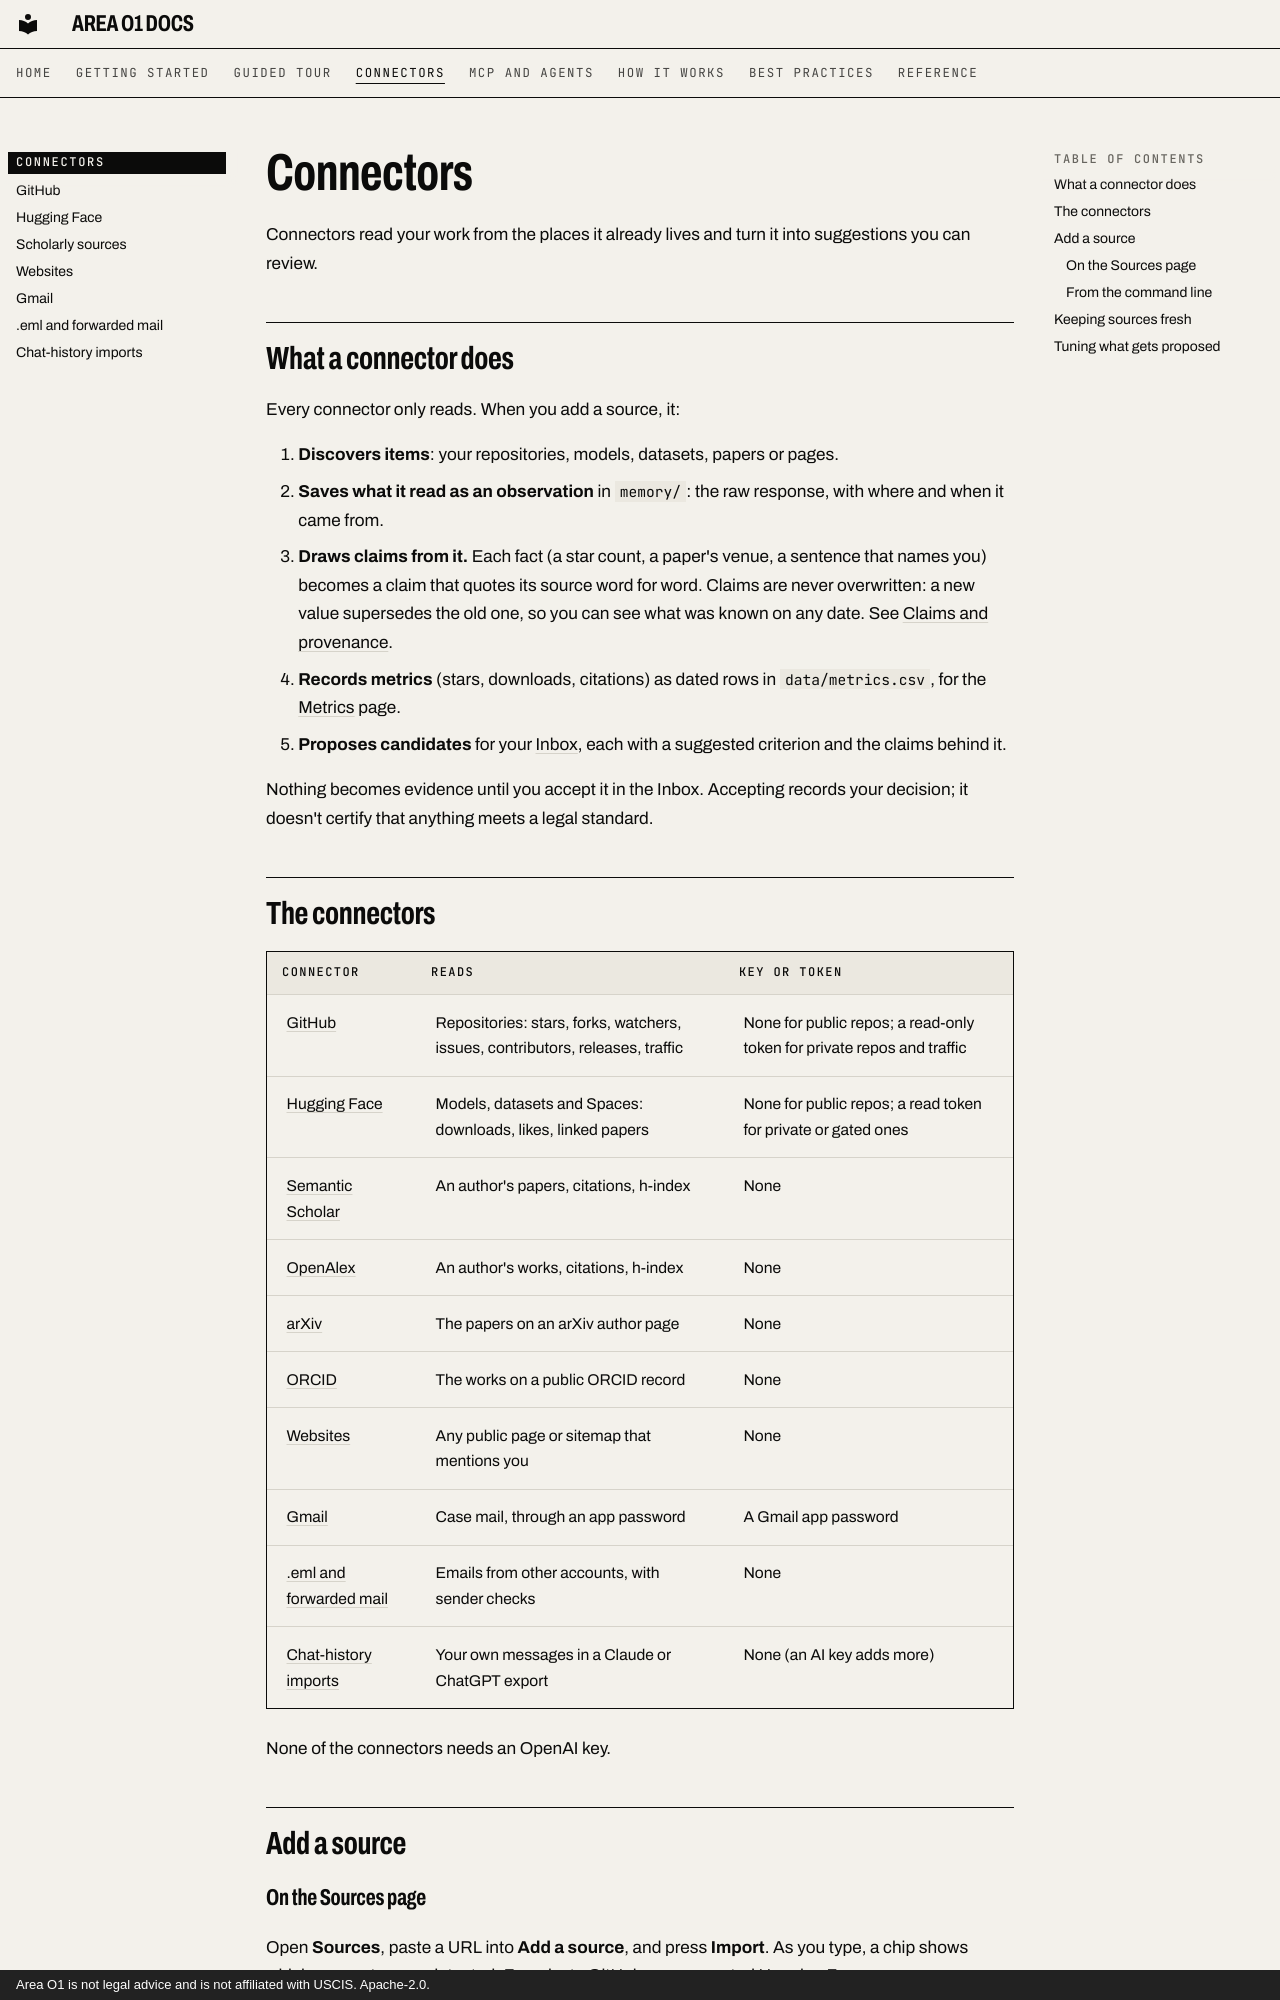

repository: ris3abh/Lighthouse · page: connectors/index.html · generator: mkdocs · copyright: Area O1 is not legal advice and is not affiliated with USCIS. Apache-2.0.

# Connectors

Connectors read your work from the places it already lives and turn it into suggestions you can review.

## What a connector does

Every connector only reads. When you add a source, it:

1. **Discovers items**: your repositories, models, datasets, papers or pages.
2. **Saves what it read as an observation** in `memory/`: the raw response, with where and when it came from.
3. **Draws claims from it.** Each fact (a star count, a paper's venue, a sentence that names you) becomes a claim
   that quotes its source word for word. Claims are never overwritten: a new value supersedes the old one, so you
   can see what was known on any date. See [Claims and provenance](../how-it-works/claims.md).
4. **Records metrics** (stars, downloads, citations) as dated rows in `data/metrics.csv`, for the
   [Metrics](../tour/metrics.md) page.
5. **Proposes candidates** for your [Inbox](../tour/inbox.md), each with a suggested criterion and the claims
   behind it.

Nothing becomes evidence until you accept it in the Inbox. Accepting records your decision; it doesn't certify
that anything meets a legal standard.

## The connectors

| Connector | Reads | Key or token |
|---|---|---|
| [GitHub](github.md) | Repositories: stars, forks, watchers, issues, contributors, releases, traffic | None for public repos; a read-only token for private repos and traffic |
| [Hugging Face](hugging-face.md) | Models, datasets and Spaces: downloads, likes, linked papers | None for public repos; a read token for private or gated ones |
| [Semantic Scholar](scholarly.md#semantic-scholar) | An author's papers, citations, h-index | None |
| [OpenAlex](scholarly.md#openalex) | An author's works, citations, h-index | None |
| [arXiv](scholarly.md#arxiv) | The papers on an arXiv author page | None |
| [ORCID](scholarly.md#orcid) | The works on a public ORCID record | None |
| [Websites](websites.md) | Any public page or sitemap that mentions you | None |
| [Gmail](gmail.md) | Case mail, through an app password | A Gmail app password |
| [.eml and forwarded mail](eml.md) | Emails from other accounts, with sender checks | None |
| [Chat-history imports](chat-imports.md) | Your own messages in a Claude or ChatGPT export | None (an AI key adds more) |

None of the connectors needs an OpenAI key.

## Add a source
